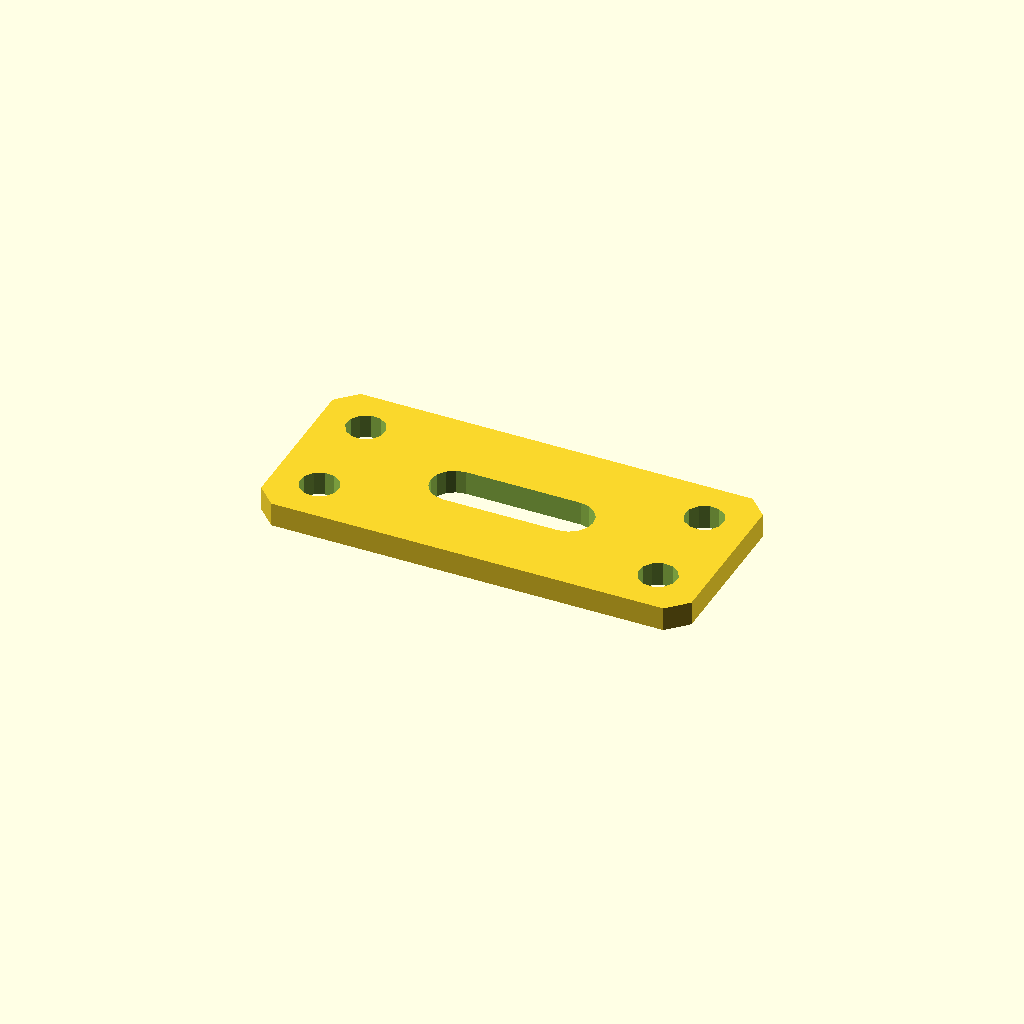
Cell 1: rendered with the file's own defaults.
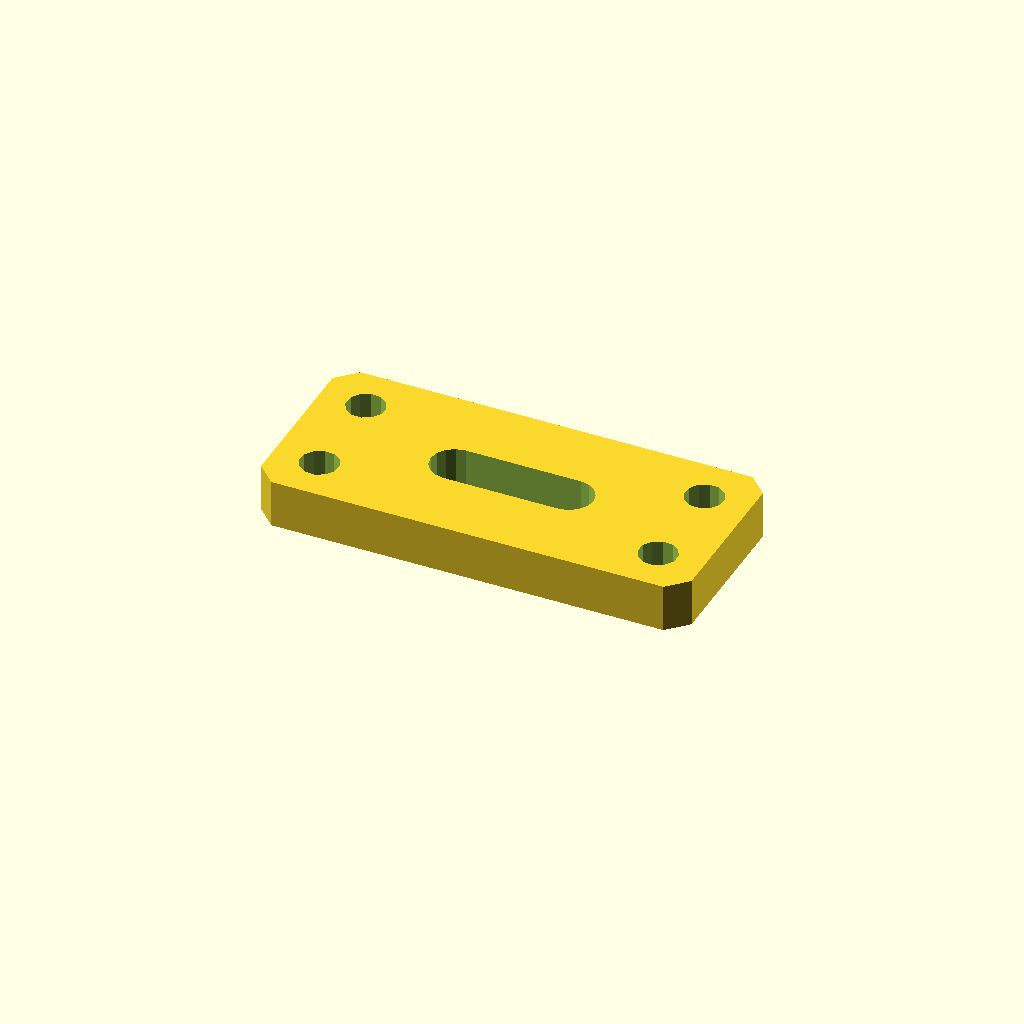
Cell 2: plate_t = 10 (everything else at default).
One fixed orthographic camera (rotation 55°, 0°, 25°; colour scheme Cornfield) for every cell.
OpenSCAD source file optional_data/data/sketch4/bracketplates/part_0096.scad:
$fn = 32;

// ----------------------------------------------------------------------
// Bracket plate: slot plate 90 x 40
// ----------------------------------------------------------------------

// --- parameters (mm) ---
hole_r = 4;               // bolt hole radius
plate_t = 5;              // plate thickness, Z (extrusion height)
plate_l = 90;             // plate length
plate_w = 40;             // plate width
slot_l = 24;              // slot straight length
slot_r = 5;               // slot end radius

slot_len = slot_l + 2 * slot_r;
slot_w = 2 * slot_r;
hole_d2 = 2 * hole_r;

profile = [[4, 0], [86, 0], [90, 4], [90, 36], [86, 40], [4, 40], [0, 36], [0, 4]];  // primary outline, 8 points, counter clockwise
void_1 = [[57, 15], [58.913, 15.381], [60.536, 16.464], [61.619, 18.087], [62, 20], [61.619, 21.913], [60.536, 23.536], [58.913, 24.619], [57, 25], [33, 25], [31.087, 24.619], [29.464, 23.536], [28.381, 21.913], [28, 20], [28.381, 18.087], [29.464, 16.464], [31.087, 15.381], [33, 15]];  // grip slot, 18 points
void_2 = [[13.527, 31.163], [12.619, 33.024], [10.902, 34.182], [8.837, 34.327], [6.976, 33.419], [5.818, 31.702], [5.673, 29.637], [6.581, 27.776], [8.298, 26.618], [10.363, 26.473], [12.224, 27.381], [13.382, 29.098]];  // corner hole, 12 points
void_3 = [[13.527, 10.363], [12.619, 12.224], [10.902, 13.382], [8.837, 13.527], [6.976, 12.619], [5.818, 10.902], [5.673, 8.837], [6.581, 6.976], [8.298, 5.818], [10.363, 5.673], [12.224, 6.581], [13.382, 8.298]];  // corner hole, 12 points
void_4 = [[84.327, 31.163], [83.419, 33.024], [81.702, 34.182], [79.637, 34.327], [77.776, 33.419], [76.618, 31.702], [76.473, 29.637], [77.381, 27.776], [79.098, 26.618], [81.163, 26.473], [83.024, 27.381], [84.182, 29.098]];  // corner hole, 12 points
void_5 = [[84.327, 10.363], [83.419, 12.224], [81.702, 13.382], [79.637, 13.527], [77.776, 12.619], [76.618, 10.902], [76.473, 8.837], [77.381, 6.976], [79.098, 5.818], [81.163, 5.673], [83.024, 6.581], [84.182, 8.298]];  // corner hole, 12 points

// --- the one profile operation ---
difference() {
  linear_extrude(height = plate_t) polygon(points = profile);
  translate([0, 0, -1])
    linear_extrude(height = plate_t + 2) polygon(points = void_1);
  translate([0, 0, -1])
    linear_extrude(height = plate_t + 2) polygon(points = void_2);
  translate([0, 0, -1])
    linear_extrude(height = plate_t + 2) polygon(points = void_3);
  translate([0, 0, -1])
    linear_extrude(height = plate_t + 2) polygon(points = void_4);
  translate([0, 0, -1])
    linear_extrude(height = plate_t + 2) polygon(points = void_5);
}
Customizer parameters (derived from the source; name, type, default, range or options):
hole_r: number, default 4
plate_t: number, default 5
plate_l: number, default 90
plate_w: number, default 40
slot_l: number, default 24
slot_r: number, default 5
